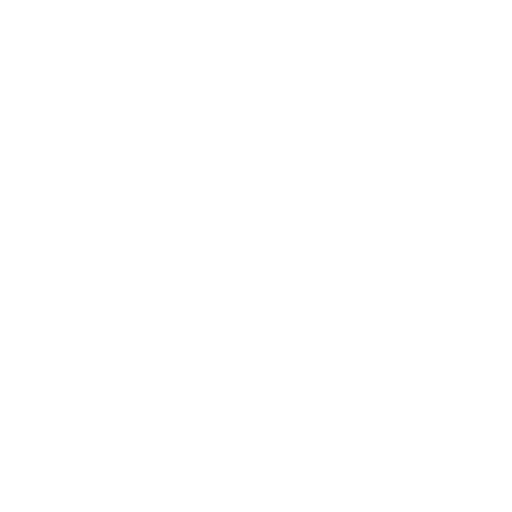
t = 0.00 s
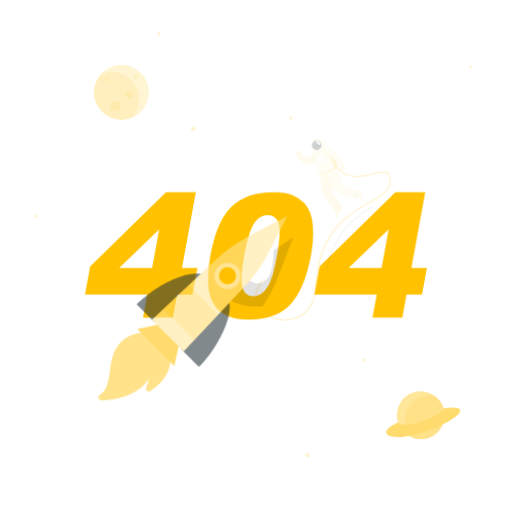
t = 0.42 s
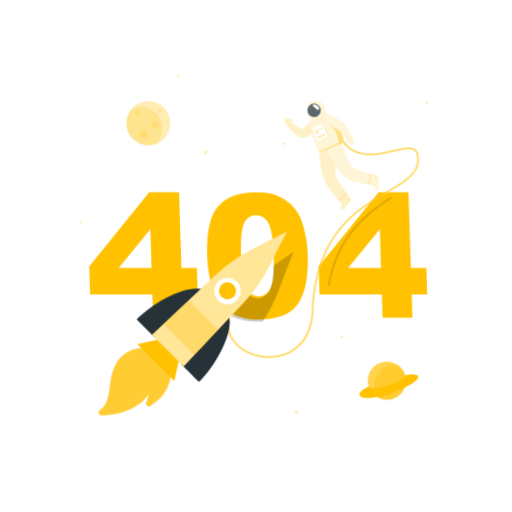
t = 0.83 s
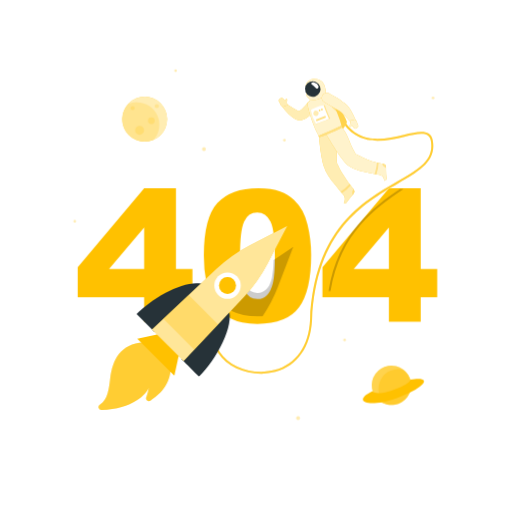
t = 1.25 s
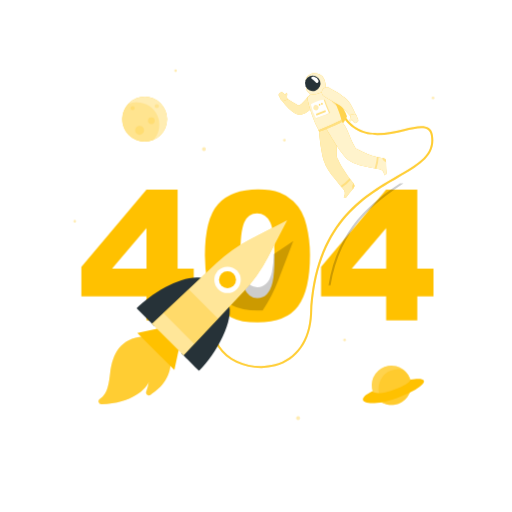
t = 1.67 s
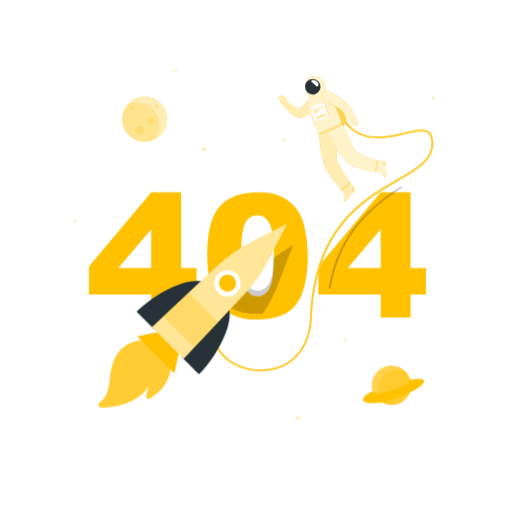
t = 2.08 s

The animated SVG that drew these frames (rendered in a browser with its animation timeline set to each time). Animation: 8 CSS @keyframes rules; one cycle of 2.50 s, repeats indefinitely.

<svg class="animated" id="freepik_stories-404-error" xmlns="http://www.w3.org/2000/svg" viewBox="0 0 500 500" version="1.1" xmlns:xlink="http://www.w3.org/1999/xlink" xmlns:svgjs="http://svgjs.com/svgjs"><style>svg#freepik_stories-404-error:not(.animated) .animable {opacity: 0;}svg#freepik_stories-404-error.animated #freepik--background-complete--inject-13 {animation: 1s 1 forwards cubic-bezier(.36,-0.01,.5,1.38) lightSpeedRight,1.5s Infinite  linear shake;animation-delay: 0s,1s;}svg#freepik_stories-404-error.animated #freepik--404--inject-13 {animation: 1s 1 forwards cubic-bezier(.36,-0.01,.5,1.38) lightSpeedLeft,1.5s Infinite  linear heartbeat;animation-delay: 0s,1s;}svg#freepik_stories-404-error.animated #freepik--Planets--inject-13 {animation: 1s 1 forwards cubic-bezier(.36,-0.01,.5,1.38) zoomOut;animation-delay: 0s;}svg#freepik_stories-404-error.animated #freepik--Astronaut--inject-13 {animation: 1s 1 forwards ease-in zoomIn,1.5s Infinite  linear floating;animation-delay: 0s,1s;}svg#freepik_stories-404-error.animated #freepik--Rocket--inject-13 {animation: 1s 1 forwards cubic-bezier(.36,-0.01,.5,1.38) slideDown,1.5s Infinite  linear floating;animation-delay: 0s,1s;}            @keyframes lightSpeedRight {              from {                transform: translate3d(50%, 0, 0) skewX(-20deg);                opacity: 0;              }              60% {                transform: skewX(10deg);                opacity: 1;              }              80% {                transform: skewX(-2deg);              }              to {                opacity: 1;                transform: translate3d(0, 0, 0);              }            }                    @keyframes shake {                10%, 90% {                    transform: translate3d(-1px, 0, 0);                  }                  20%, 80% {                    transform: translate3d(2px, 0, 0);                  }                  30%, 50%, 70% {                    transform: translate3d(-4px, 0, 0);                  }                  40%, 60% {                    transform: translate3d(4px, 0, 0);                  }            }                    @keyframes lightSpeedLeft {              from {                transform: translate3d(-50%, 0, 0) skewX(20deg);                opacity: 0;              }              60% {                transform: skewX(-10deg);                opacity: 1;              }              80% {                transform: skewX(2deg);              }              to {                opacity: 1;                transform: translate3d(0, 0, 0);              }            }                    @keyframes heartbeat {                0% {                    transform: scale(1);                }                10% {                    transform: scale(1.1);                }                30% {                    transform: scale(1);                }                40% {                    transform: scale(1);                }                50% {                    transform: scale(1.1);                }                60% {                    transform: scale(1);                }                100% {                    transform: scale(1);                }            }                    @keyframes zoomOut {                0% {                    opacity: 0;                    transform: scale(1.5);                }                100% {                    opacity: 1;                    transform: scale(1);                }            }                    @keyframes zoomIn {                0% {                    opacity: 0;                    transform: scale(0.5);                }                100% {                    opacity: 1;                    transform: scale(1);                }            }                    @keyframes floating {                0% {                    opacity: 1;                    transform: translateY(0px);                }                50% {                    transform: translateY(-10px);                }                100% {                    opacity: 1;                    transform: translateY(0px);                }            }                    @keyframes slideDown {                0% {                    opacity: 0;                    transform: translateY(-30px);                }                100% {                    opacity: 1;                    transform: translateY(0);                }            }        .animator-hidden { display: none; }</style><g id="freepik--background-complete--inject-13" class="animable animator-hidden" style="transform-origin: 250px 250.025px;"><path d="M238.4,445.05H45.3a5.71,5.71,0,0,1-5.71-5.71V60.66A5.71,5.71,0,0,1,45.3,55H238.4a5.71,5.71,0,0,1,5.71,5.71V439.34A5.71,5.71,0,0,1,238.4,445.05ZM45.3,55.2a5.47,5.47,0,0,0-5.46,5.46V439.34a5.47,5.47,0,0,0,5.46,5.46H238.4a5.47,5.47,0,0,0,5.46-5.46V60.66a5.47,5.47,0,0,0-5.46-5.46Z" style="fill: rgb(235, 235, 235); transform-origin: 141.85px 250.025px;" id="elnci3aet38tj" class="animable"></path><path d="M454.7,445.05H261.6a5.71,5.71,0,0,1-5.71-5.71V60.66A5.71,5.71,0,0,1,261.6,55H454.7a5.71,5.71,0,0,1,5.71,5.71V439.34A5.71,5.71,0,0,1,454.7,445.05ZM261.6,55.2a5.47,5.47,0,0,0-5.46,5.46V439.34a5.47,5.47,0,0,0,5.46,5.46H454.7a5.47,5.47,0,0,0,5.46-5.46V60.66a5.47,5.47,0,0,0-5.46-5.46Z" style="fill: rgb(235, 235, 235); transform-origin: 358.15px 250.025px;" id="elk53kwvkx0b" class="animable"></path><polygon points="113.05 168.25 114.67 171.52 118.29 172.05 115.67 174.6 116.29 178.2 113.05 176.5 109.82 178.2 110.44 174.6 107.82 172.05 111.44 171.52 113.05 168.25" style="fill: rgb(235, 235, 235); transform-origin: 113.055px 173.225px;" id="el1x27dl2zl4m" class="animable"></polygon><polygon points="436.7 322.48 438.32 325.76 441.94 326.29 439.32 328.83 439.94 332.44 436.7 330.74 433.47 332.44 434.09 328.83 431.47 326.29 435.09 325.76 436.7 322.48" style="fill: rgb(245, 245, 245); transform-origin: 436.705px 327.46px;" id="elmph8ykth6f" class="animable"></polygon><polygon points="372.6 417.57 374.22 420.84 377.83 421.37 375.21 423.92 375.83 427.52 372.6 425.82 369.37 427.52 369.98 423.92 367.37 421.37 370.98 420.84 372.6 417.57" style="fill: rgb(245, 245, 245); transform-origin: 372.6px 422.545px;" id="elmvg82lzwd7e" class="animable"></polygon><path d="M225.94,110.15l.6,1.22,1.35.2a.4.4,0,0,1,.22.69l-1,.95.23,1.34a.41.41,0,0,1-.59.43l-1.2-.64-1.2.64a.41.41,0,0,1-.59-.43l.22-1.34-1-.95a.4.4,0,0,1,.23-.69l1.34-.2.6-1.22A.41.41,0,0,1,225.94,110.15Z" style="fill: rgb(235, 235, 235); transform-origin: 225.546px 112.437px;" id="elruibclp0t6l" class="animable"></path><path d="M60.78,402l.6,1.21,1.34.2a.41.41,0,0,1,.23.7l-1,.94.23,1.34a.41.41,0,0,1-.59.43l-1.2-.63-1.2.63a.41.41,0,0,1-.59-.43l.23-1.34-1-.94a.41.41,0,0,1,.22-.7l1.34-.2L60,402A.41.41,0,0,1,60.78,402Z" style="fill: rgb(245, 245, 245); transform-origin: 60.3893px 404.29px;" id="elp9goctov25" class="animable"></path><path d="M87.75,97.3l.6,1.22,1.35.19a.41.41,0,0,1,.22.7l-1,1,.23,1.33a.4.4,0,0,1-.59.43l-1.2-.63-1.2.63a.4.4,0,0,1-.59-.43l.22-1.33-1-1a.41.41,0,0,1,.23-.7l1.34-.19L87,97.3A.41.41,0,0,1,87.75,97.3Z" style="fill: rgb(235, 235, 235); transform-origin: 87.3557px 99.6393px;" id="elhd631effw4s" class="animable"></path><path d="M86.13,338.32A1.33,1.33,0,1,1,84.8,337,1.33,1.33,0,0,1,86.13,338.32Z" style="fill: rgb(235, 235, 235); transform-origin: 84.8px 338.33px;" id="eli7tda5av4d" class="animable"></path><path d="M275.67,171.89a1.33,1.33,0,1,1-1.33-1.32A1.32,1.32,0,0,1,275.67,171.89Z" style="fill: rgb(235, 235, 235); transform-origin: 274.34px 171.9px;" id="elzq0it2w92h" class="animable"></path><path d="M206.71,98.4a1.33,1.33,0,1,1-1.33-1.33A1.34,1.34,0,0,1,206.71,98.4Z" style="fill: rgb(245, 245, 245); transform-origin: 205.38px 98.4px;" id="el6xqxxc03hrr" class="animable"></path><g id="elfdo4ubp687r"><circle cx="207.14" cy="415.38" r="7.35" style="fill: rgb(240, 240, 240); transform-origin: 207.14px 415.38px; transform: rotate(-13.28deg);" class="animable" id="elclgtx9ekt3"></circle></g><path d="M204.6,411.09a7.09,7.09,0,0,0-4.19,1.36,7.34,7.34,0,0,0,10.5,9.23s0,0,0,0a7.17,7.17,0,0,0-6.31-10.58Z" style="fill: rgb(230, 230, 230); transform-origin: 205.786px 416.907px;" id="ellh6fbwhypgq" class="animable"></path></g><g id="freepik--404--inject-13" class="animable" style="transform-origin: 251.415px 249.955px;"><path d="M147.68,287.64H86.83V260.17l60.85-72.34H176.8v73.9h15.09v25.91H176.8v22.48H147.68Zm0-25.91V223.89l-32.16,37.84Z" style="fill: #FFC100; transform-origin: 139.36px 248.975px;" id="elt17pgrhrh2k" class="animable"></path><path d="M202.3,249.51q0-34.29,12.34-48t37.61-13.7q12.13,0,19.93,3a36.79,36.79,0,0,1,12.71,7.79,41.59,41.59,0,0,1,7.75,10.09,52.38,52.38,0,0,1,4.55,12.34,115.36,115.36,0,0,1,3.36,28q0,32.72-11.07,47.89t-38.13,15.18q-15.18,0-24.53-4.84a39.76,39.76,0,0,1-15.33-14.19q-4.35-6.64-6.77-18.17A124.33,124.33,0,0,1,202.3,249.51Zm33.14.08q0,23,4.05,31.37t11.77,8.41a12.34,12.34,0,0,0,8.82-3.57q3.74-3.57,5.5-11.28t1.76-24q0-23.94-4.06-32.19t-12.18-8.24q-8.28,0-12,8.41T235.44,249.59Z" style="fill: #FFC100; transform-origin: 251.423px 249.955px;" id="elwrzn6apazt" class="animable"></path><path d="M371.74,287.64H310.89V260.17l60.85-72.34h29.12v73.9H416v25.91H400.86v22.48H371.74Zm0-25.91V223.89l-32.15,37.84Z" style="fill: #FFC100; transform-origin: 363.445px 248.975px;" id="el5x7sob4rsck" class="animable"></path></g><g id="freepik--Planets--inject-13" class="animable" style="transform-origin: 247.91px 238.95px;"><g id="elsdvzj5dw0h"><g style="opacity: 0.3; transform-origin: 247.91px 238.95px;" class="animable" id="elri7203vnh7"><path d="M201,145.62a1.87,1.87,0,1,1-1.86-1.87A1.86,1.86,0,0,1,201,145.62Z" style="fill: #FFC100; transform-origin: 199.13px 145.62px;" id="elt1dyb3qa6xj" class="animable"></path><circle cx="72.97" cy="216.13" r="1.32" style="fill: #FFC100; transform-origin: 72.97px 216.13px;" id="elho82hcyudgo" class="animable"></circle><circle cx="291.05" cy="408.33" r="1.89" style="fill: #FFC100; transform-origin: 291.05px 408.33px;" id="el0gtbwzrxbhkv" class="animable"></circle><circle cx="336.5" cy="332" r="1.32" style="fill: #FFC100; transform-origin: 336.5px 332px;" id="elhdnrckkbo2w" class="animable"></circle><path d="M424.17,95.62a1.32,1.32,0,1,1-1.32-1.32A1.32,1.32,0,0,1,424.17,95.62Z" style="fill: #FFC100; transform-origin: 422.85px 95.62px;" id="elhb0whvdqqr" class="animable"></path><path d="M172.75,69a1.32,1.32,0,1,1-1.32-1.32A1.33,1.33,0,0,1,172.75,69Z" style="fill: #FFC100; transform-origin: 171.43px 69px;" id="ely7o8k8p0ly" class="animable"></path><circle cx="277.7" cy="136.94" r="1.32" style="fill: #FFC100; transform-origin: 277.7px 136.94px;" id="el0virzjh84gb" class="animable"></circle></g></g><circle cx="141.23" cy="116.36" r="21.91" style="fill: #FFC100; transform-origin: 141.23px 116.36px;" id="elpvk85fkj2am" class="animable"></circle><g id="elcwo7ek6hom"><circle cx="141.23" cy="116.36" r="21.91" style="fill: rgb(255, 255, 255); opacity: 0.7; transform-origin: 141.23px 116.36px;" class="animable" id="elc8lezne6wde"></circle></g><g id="el6hrr2j8xl02"><path d="M133.68,99.83A21.84,21.84,0,0,0,125,101.6a21.92,21.92,0,0,0,24.87,34.89h0a21.92,21.92,0,0,0-16.23-36.65Z" style="fill: #FFC100; opacity: 0.2; transform-origin: 137.425px 119.051px;" class="animable" id="el5nz7phu6467"></path></g><g id="elvkez8y4ixfl"><path d="M131.5,105.62a2,2,0,1,1-2-2A2,2,0,0,1,131.5,105.62Z" style="fill: #FFC100; opacity: 0.2; transform-origin: 129.5px 105.62px;" class="animable" id="eln2gfh0zp3io"></path></g><g id="elzn3ll0ecm6s"><path d="M155.06,103.62a2,2,0,1,1-2-2A2,2,0,0,1,155.06,103.62Z" style="fill: #FFC100; opacity: 0.2; transform-origin: 153.06px 103.62px;" class="animable" id="elzwlfb9kaksl"></path></g><g id="elv7zqxamddog"><path d="M151.06,117.9a3.28,3.28,0,1,1-3.28-3.28A3.28,3.28,0,0,1,151.06,117.9Z" style="fill: #FFC100; opacity: 0.2; transform-origin: 147.78px 117.9px;" class="animable" id="el21lr98lvoyv"></path></g><g id="el5sogn2hpnla"><path d="M140.64,127.25a4.38,4.38,0,1,1-4.38-4.38A4.38,4.38,0,0,1,140.64,127.25Z" style="fill: #FFC100; opacity: 0.2; transform-origin: 136.26px 127.25px;" class="animable" id="elkcpq3t47rj"></path></g><g id="elysp1i19jfhg"><circle cx="382.2" cy="376.25" r="19.23" style="fill: #FFC100; transform-origin: 382.2px 376.25px; transform: rotate(-76.72deg);" class="animable" id="elxahmyfbbdy"></circle></g><g id="elzsx6h8ts9q"><circle cx="382.2" cy="376.25" r="19.23" style="fill: rgb(255, 255, 255); opacity: 0.3; transform-origin: 382.2px 376.25px; transform: rotate(-76.72deg);" class="animable" id="elsp6ulsb1xqs"></circle></g><g id="elqgr3t3ak8ml"><path d="M394.33,361.34a19.22,19.22,0,0,0-17.67,33.32,19,19,0,0,0,5.53.82,19.23,19.23,0,0,0,12.14-34.14Z" style="fill: #FFC100; opacity: 0.4; transform-origin: 385.486px 378px;" class="animable" id="elc16pa0rzskp"></path></g><path d="M363.83,382c-20.53,9.66-5.22,17.11,23.71,6.71,26.79-9.63,37-21.77,13-18C401.83,375.76,368.28,388.83,363.83,382Z" style="fill: #FFC100; transform-origin: 384.229px 381.874px;" id="eldr56lde678" class="animable"></path></g><g id="freepik--Astronaut--inject-13" class="animable" style="transform-origin: 315.482px 224.349px;"><g id="elxg79947o3r"><path d="M394.1,187.83C367.21,206,332.4,230,322.79,287.64h-2.05c9.35-57,42.89-81.57,69.79-99.81Z" style="opacity: 0.2; transform-origin: 357.42px 237.735px;" class="animable" id="elvy9lo8pin2a"></path></g><path d="M255,368.27c-17,0-33.81-7.67-42-20.19-5.05-7.74-10.92-23.95,6.56-45.58l1.55,1.26c-12.36,15.3-14.64,30.65-6.43,43.23,10,15.3,33.59,23,53.73,17.52,20.63-5.61,33.15-23.55,34.36-49.22,4.13-87.81,50.78-114.86,84.84-134.61,21.17-12.27,36.46-21.13,33.1-39.84-.47-2.59-1.5-4.38-3.17-5.48-4.35-2.87-12.85-.88-22.69,1.41-19.31,4.5-45.75,10.66-61.5-16.13l1.73-1c15,25.53,39.57,19.8,59.32,15.2,10.29-2.39,19.17-4.46,24.24-1.13,2.15,1.41,3.47,3.64,4,6.8,3.61,20.08-13,29.72-34.05,41.92-33.67,19.52-79.77,46.25-83.85,133-1.26,26.6-14.32,45.21-35.84,51.06A52.88,52.88,0,0,1,255,368.27Z" style="fill: #FFC100; transform-origin: 315.482px 243.955px;" id="elzhj9p3orr1" class="animable"></path><g id="elfdxx7l5u2aa"><path d="M255,368.27c-17,0-33.81-7.67-42-20.19-5.05-7.74-10.92-23.95,6.56-45.58l1.55,1.26c-12.36,15.3-14.64,30.65-6.43,43.23,10,15.3,33.59,23,53.73,17.52,20.63-5.61,33.15-23.55,34.36-49.22,4.13-87.81,50.78-114.86,84.84-134.61,21.17-12.27,36.46-21.13,33.1-39.84-.47-2.59-1.5-4.38-3.17-5.48-4.35-2.87-12.85-.88-22.69,1.41-19.31,4.5-45.75,10.66-61.5-16.13l1.73-1c15,25.53,39.57,19.8,59.32,15.2,10.29-2.39,19.17-4.46,24.24-1.13,2.15,1.41,3.47,3.64,4,6.8,3.61,20.08-13,29.72-34.05,41.92-33.67,19.52-79.77,46.25-83.85,133-1.26,26.6-14.32,45.21-35.84,51.06A52.88,52.88,0,0,1,255,368.27Z" style="fill: rgb(255, 255, 255); opacity: 0.2; transform-origin: 315.482px 243.955px;" class="animable" id="elaxlgxdn88h5"></path></g><path d="M312.76,97a46.05,46.05,0,0,1,13.58,2.13s11,18.77,12.3,23.07c-.46,4.24-7.61,11.19-7.61,11.19Z" style="fill: #FFC100; transform-origin: 325.7px 115.195px;" id="elkm5e0vbfosc" class="animable"></path><g id="elbvjp3ayyta"><path d="M312.76,97a46.05,46.05,0,0,1,13.58,2.13s11,18.77,12.3,23.07c-.46,4.24-7.61,11.19-7.61,11.19Z" style="fill: rgb(255, 255, 255); opacity: 0.3; transform-origin: 325.7px 115.195px;" class="animable" id="eljzoa6zoaz8"></path></g><path d="M345.34,188.13a141.41,141.41,0,0,1-11.56-16.38q-1.26-2.17-2.39-4.42c-.43-.85-.84-1.7-1.24-2.56a10.76,10.76,0,0,1-1.21-2.69c-1.2-12.67,3.14-22-1-32.17l-16.48,6.44s1.4,18.12,4.6,29c2,6.73,6.48,12.55,10.81,17.94,1.35,1.68,2.65,3.41,4,5.1s2.71,3.06,4,4.65c1.95,2.41,2.59,4.72,1.12,7.56l-.25.45c-.42.74,1.54,1.58,2.78,0,2-2.58,1.72-2.42,3.46-4.62,1.06-1.33,2.27-2.78,3.32-4A3.37,3.37,0,0,0,345.34,188.13Z" style="fill: #FFC100; transform-origin: 328.778px 165.928px;" id="eld4j518ut6mr" class="animable"></path><g id="elyznfnmyye6s"><path d="M345.34,188.13a141.41,141.41,0,0,1-11.56-16.38q-1.26-2.17-2.39-4.42c-.43-.85-.84-1.7-1.24-2.56a10.76,10.76,0,0,1-1.21-2.69c-1.2-12.67,3.14-22-1-32.17l-16.48,6.44s1.4,18.12,4.6,29c2,6.73,6.48,12.55,10.81,17.94,1.35,1.68,2.65,3.41,4,5.1s2.71,3.06,4,4.65c1.95,2.41,2.59,4.72,1.12,7.56l-.25.45c-.42.74,1.54,1.58,2.78,0,2-2.58,1.72-2.42,3.46-4.62,1.06-1.33,2.27-2.78,3.32-4A3.37,3.37,0,0,0,345.34,188.13Z" style="fill: rgb(255, 255, 255); opacity: 0.7; transform-origin: 328.778px 165.928px;" class="animable" id="elqztwne3ler"></path></g><g id="elxkawo3oh1s8"><path d="M341.31,182.92a54.69,54.69,0,0,1-8.66,7.52c.43.48.85,1,1.28,1.46a43.92,43.92,0,0,0,8.5-7.51Z" style="fill: #FFC100; opacity: 0.3; transform-origin: 337.54px 187.41px;" class="animable" id="ele2o1oenbw1"></path></g><g id="elg1wq0vk846"><path d="M345.34,188.13l-.12-.14a5.18,5.18,0,0,0-1.27,3.17,5,5,0,0,0,.38,2.35l.95-1.13A3.37,3.37,0,0,0,345.34,188.13Z" style="fill: #FFC100; opacity: 0.3; transform-origin: 344.999px 190.75px;" class="animable" id="elhz44fmewlk6"></path></g><path d="M308.84,109a35.38,35.38,0,0,1-6.37,7.19,23.27,23.27,0,0,1-4.42,3,19,19,0,0,1-2.58,1.09l-.68.22-.22.06-.47.13a5.93,5.93,0,0,1-.88.14,7.55,7.55,0,0,1-2.51-.23,12.24,12.24,0,0,1-2.94-1.27,25,25,0,0,1-2.15-1.41,40.31,40.31,0,0,1-3.58-3,53.16,53.16,0,0,1-6-6.74,2.51,2.51,0,0,1,3.35-3.62l.08,0c2.36,1.5,4.74,3.08,7.06,4.49,1.18.69,2.32,1.39,3.45,1.93a15.29,15.29,0,0,0,1.59.72,3.12,3.12,0,0,0,1.07.26c.06,0,0-.07-.37-.06a2.93,2.93,0,0,0-.35,0l-.22.05,0,0,.33-.17a13.53,13.53,0,0,0,1.29-.79,18.4,18.4,0,0,0,2.5-2.12,63.62,63.62,0,0,0,4.9-5.79l0,0a5,5,0,0,1,8,5.93Z" style="fill: #FFC100; transform-origin: 292.498px 111.132px;" id="elv80hfodzjq" class="animable"></path><g id="eljiv9oya1oph"><path d="M308.84,109a35.38,35.38,0,0,1-6.37,7.19,23.27,23.27,0,0,1-4.42,3,19,19,0,0,1-2.58,1.09l-.68.22-.22.06-.47.13a5.93,5.93,0,0,1-.88.14,7.55,7.55,0,0,1-2.51-.23,12.24,12.24,0,0,1-2.94-1.27,25,25,0,0,1-2.15-1.41,40.31,40.31,0,0,1-3.58-3,53.16,53.16,0,0,1-6-6.74,2.51,2.51,0,0,1,3.35-3.62l.08,0c2.36,1.5,4.74,3.08,7.06,4.49,1.18.69,2.32,1.39,3.45,1.93a15.29,15.29,0,0,0,1.59.72,3.12,3.12,0,0,0,1.07.26c.06,0,0-.07-.37-.06a2.93,2.93,0,0,0-.35,0l-.22.05,0,0,.33-.17a13.53,13.53,0,0,0,1.29-.79,18.4,18.4,0,0,0,2.5-2.12,63.62,63.62,0,0,0,4.9-5.79l0,0a5,5,0,0,1,8,5.93Z" style="fill: rgb(255, 255, 255); opacity: 0.7; transform-origin: 292.498px 111.132px;" class="animable" id="elfxrvzhunehv"></path></g><path d="M272.29,102.42l1.17,2s.89,2.62,2.68,3.1l4.86-1.57-.25-.41h0c-.62-.94-.55-2.77-.34-4.29s-.57-1.57-1.15-1.19a3.82,3.82,0,0,0-.84,1.65,7.77,7.77,0,0,0-.79-.93l-1.48-1.48a1.72,1.72,0,0,0-2.34-.06l-1.2,1.07A1.71,1.71,0,0,0,272.29,102.42Z" style="fill: #FFC100; transform-origin: 276.531px 103.165px;" id="el72elcnrpw6n" class="animable"></path><g id="eltszc3al30h"><path d="M272.29,102.42l1.17,2s.89,2.62,2.68,3.1l4.86-1.57-.25-.41h0c-.62-.94-.55-2.77-.34-4.29s-.57-1.57-1.15-1.19a3.82,3.82,0,0,0-.84,1.65,7.77,7.77,0,0,0-.79-.93l-1.48-1.48a1.72,1.72,0,0,0-2.34-.06l-1.2,1.07A1.71,1.71,0,0,0,272.29,102.42Z" style="fill: rgb(255, 255, 255); opacity: 0.7; transform-origin: 276.531px 103.165px;" class="animable" id="el9yg0elc1efr"></path></g><path d="M317.67,95.22a59.64,59.64,0,0,0-15.34,6.47,4.32,4.32,0,0,0-1.94,4.53c1.93,9.44,6.32,22.08,11.06,30.13l22.11-9.15c.15-3.9-5.22-16.52-10.69-28.72C321.89,96.29,320,94.66,317.67,95.22Z" style="fill: #FFC100; transform-origin: 316.932px 115.729px;" id="eluhv6fd8d8s" class="animable"></path><g id="elqzaxq1xbynb"><path d="M317.67,95.22a59.64,59.64,0,0,0-15.34,6.47,4.32,4.32,0,0,0-1.94,4.53c1.93,9.44,6.32,22.08,11.06,30.13l22.11-9.15c.15-3.9-5.22-16.52-10.69-28.72C321.89,96.29,320,94.66,317.67,95.22Z" style="fill: rgb(255, 255, 255); opacity: 0.8; transform-origin: 316.932px 115.729px;" class="animable" id="elahhphkuddpm"></path></g><g id="ele7wz30jgg4k"><path d="M326.3,106.21l-4.39-1.47c1,2.57,4.53,5.82,7,7.73C328.11,110.47,327.22,108.37,326.3,106.21Z" style="fill: #FFC100; opacity: 0.3; transform-origin: 325.41px 108.605px;" class="animable" id="elwk453j540p"></path></g><path d="M316.22,85.32c-1.83-3.48-5.78-5.23-10.52-4.84-4,.34-7.54,4.42-7.12,6.62S302.36,90.24,303,91l-2.77,2a3,3,0,0,0-.6,4.29c1.17,1.48,2.71,3,3.6,4.12,7.66-.2,13.33-3.12,15.38-5.93C317.84,91.92,318,88.78,316.22,85.32Z" style="fill: #FFC100; transform-origin: 308.578px 90.9182px;" id="elb6zodomk27a" class="animable"></path><g id="elmvek3litscc"><path d="M316.22,85.32c-1.83-3.48-5.78-5.23-10.52-4.84-4,.34-7.54,4.42-7.12,6.62S302.36,90.24,303,91l-2.77,2a3,3,0,0,0-.6,4.29c1.17,1.48,2.71,3,3.6,4.12,7.66-.2,13.33-3.12,15.38-5.93C317.84,91.92,318,88.78,316.22,85.32Z" style="fill: rgb(255, 255, 255); opacity: 0.8; transform-origin: 308.578px 90.9182px;" class="animable" id="elq6677uf50a"></path></g><path d="M312.46,87.48a7.57,7.57,0,1,1-9.81-4.3A7.58,7.58,0,0,1,312.46,87.48Z" style="fill: rgb(38, 50, 56); transform-origin: 305.407px 90.2315px;" id="ele7ld47qkhb" class="animable"></path><path d="M377.39,177.6c-.11-3.29-.26-3-.35-5.77-.06-1.7-.07-3.59-.08-5.22a3.36,3.36,0,0,0-2.7-3.28c-1.32-.27-2.65-.52-4-.8-1.73-.37-3.44-.77-5.13-1.26-1.32-.38-2.62-.8-3.91-1.27s-2.74-1-4.08-1.62c-1.58-.67-3.14-1.39-4.68-2.14-1.73-.82-3.44-1.68-5.15-2.55-6.58-10.89-6.72-18.07-13.78-26.49l-15.16,6.86s11.14,19.76,18.72,28.14c4.37,4.82,11.22,7,17.33,8.58,4.41,1.13,8.88,2,13.35,2.83,1.74.32,3.63.44,5.13,1.48a5.74,5.74,0,0,1,2.14,3.45q.1.42.18.84C375.41,180.22,377.46,179.58,377.39,177.6Z" style="fill: #FFC100; transform-origin: 347.881px 153.47px;" id="elm6n3v93yq88" class="animable"></path><g id="elpievbx4kp19"><path d="M377.39,177.6c-.11-3.29-.26-3-.35-5.77-.06-1.7-.07-3.59-.08-5.22a3.36,3.36,0,0,0-2.7-3.28c-1.32-.27-2.65-.52-4-.8-1.73-.37-3.44-.77-5.13-1.26-1.32-.38-2.62-.8-3.91-1.27s-2.74-1-4.08-1.62c-1.58-.67-3.14-1.39-4.68-2.14-1.73-.82-3.44-1.68-5.15-2.55-6.58-10.89-6.72-18.07-13.78-26.49l-15.16,6.86s11.14,19.76,18.72,28.14c4.37,4.82,11.22,7,17.33,8.58,4.41,1.13,8.88,2,13.35,2.83,1.74.32,3.63.44,5.13,1.48a5.74,5.74,0,0,1,2.14,3.45q.1.42.18.84C375.41,180.22,377.46,179.58,377.39,177.6Z" style="fill: rgb(255, 255, 255); opacity: 0.8; transform-origin: 347.881px 153.47px;" class="animable" id="el4lcrsuvm6lh"></path></g><g id="elesj8veexy78"><path d="M369.7,162.4c-.6-.13-1.2-.26-1.81-.41.05,3.46-1.57,9.42-2.16,11.23l1.9.36A38.11,38.11,0,0,0,369.7,162.4Z" style="fill: #FFC100; opacity: 0.3; transform-origin: 367.715px 167.785px;" class="animable" id="elkhm6lpop6b"></path></g><g id="elel80a20xeq5"><path d="M377,166.61a3.36,3.36,0,0,0-2.69-3.28l-1-.19a4.58,4.58,0,0,0,1.63,2.9,5.09,5.09,0,0,0,2,1.14C377,167,377,166.8,377,166.61Z" style="fill: #FFC100; opacity: 0.3; transform-origin: 375.155px 165.16px;" class="animable" id="elb3tx1lf86vn"></path></g><path d="M311.05,87.54c.4,1.52-1.3,3.11-2.65,1.8a30.83,30.83,0,0,0-4.12-3.69c-1.39-.87.46-2.39,2.65-1.8A5.94,5.94,0,0,1,311.05,87.54Z" style="fill: rgb(255, 255, 255); transform-origin: 307.454px 86.7717px;" id="eljpo9934ayp" class="animable"></path><path d="M311.16,135.86c-.7.26.58,1.46.58,1.46s14-4.79,22.5-9.72a1.88,1.88,0,0,0-.68-1.58A216,216,0,0,1,311.16,135.86Z" style="fill: #FFC100; transform-origin: 322.598px 131.67px;" id="el0y71dbfta40f" class="animable"></path><g id="elik3867tjz9i"><path d="M311.16,135.86c-.7.26.58,1.46.58,1.46s14-4.79,22.5-9.72a1.88,1.88,0,0,0-.68-1.58A216,216,0,0,1,311.16,135.86Z" style="fill: rgb(255, 255, 255); opacity: 0.5; transform-origin: 322.598px 131.67px;" class="animable" id="elvmpjj7rahqe"></path></g><path d="M321.46,94.56c2.76,1.4,5.35,2.87,8,4.5,1.29.82,2.57,1.65,3.84,2.55s2.53,1.82,3.8,2.86l.47.39.59.54a12.74,12.74,0,0,1,1,1c.32.35.59.69.85,1s.54.68.77,1a43.8,43.8,0,0,1,2.58,4,59.05,59.05,0,0,1,4,8.35,2.52,2.52,0,0,1-4.19,2.62l-.05-.06c-2-2.13-3.93-4.37-5.87-6.46s-3.91-4.21-5.54-5.14c-2.27-1.41-4.8-2.82-7.31-4.2l-7.56-4.2h0a5,5,0,0,1,4.68-8.84Z" style="fill: #FFC100; transform-origin: 330.851px 109.024px;" id="elw93p3bde10b" class="animable"></path><g id="elg5d9thkxg7p"><path d="M321.46,94.56c2.76,1.4,5.35,2.87,8,4.5,1.29.82,2.57,1.65,3.84,2.55s2.53,1.82,3.8,2.86l.47.39.59.54a12.74,12.74,0,0,1,1,1c.32.35.59.69.85,1s.54.68.77,1a43.8,43.8,0,0,1,2.58,4,59.05,59.05,0,0,1,4,8.35,2.52,2.52,0,0,1-4.19,2.62l-.05-.06c-2-2.13-3.93-4.37-5.87-6.46s-3.91-4.21-5.54-5.14c-2.27-1.41-4.8-2.82-7.31-4.2l-7.56-4.2h0a5,5,0,0,1,4.68-8.84Z" style="fill: rgb(255, 255, 255); opacity: 0.8; transform-origin: 330.851px 109.024px;" class="animable" id="el0ri1xm1q6pm"></path></g><path d="M349.73,125.74l-.85-2.13s-.47-2.72-2.16-3.48l-5,.79.17.44h0c.46,1,.11,2.83-.34,4.29s.31,1.65.95,1.36c.36-.16.71-.81,1.09-1.5a8.46,8.46,0,0,0,.63,1l1.23,1.69a1.72,1.72,0,0,0,2.3.44l1.36-.87A1.7,1.7,0,0,0,349.73,125.74Z" style="fill: #FFC100; transform-origin: 345.632px 124.516px;" id="elsaxyhq4gk5" class="animable"></path><g id="elzolx055ua7a"><path d="M349.73,125.74l-.85-2.13s-.47-2.72-2.16-3.48l-5,.79.17.44h0c.46,1,.11,2.83-.34,4.29s.31,1.65.95,1.36c.36-.16.71-.81,1.09-1.5a8.46,8.46,0,0,0,.63,1l1.23,1.69a1.72,1.72,0,0,0,2.3.44l1.36-.87A1.7,1.7,0,0,0,349.73,125.74Z" style="fill: rgb(255, 255, 255); opacity: 0.8; transform-origin: 345.632px 124.516px;" class="animable" id="elybls4rz3z4"></path></g><g id="elrngbgxa94pf"><path d="M317.24,106.06l-1.22.1-7.49,18.08a4,4,0,0,0,1.22-.1s9.76-3.64,12.71-5C320.48,115.05,317.24,106.06,317.24,106.06Z" style="fill: #FFC100; opacity: 0.3; transform-origin: 315.495px 115.155px;" class="animable" id="elpork0fkutv7"></path></g><path d="M303.57,110.8a43.41,43.41,0,0,0,5,13.44c3.66-1.26,9.76-3.64,12.72-5A135.36,135.36,0,0,1,316,106.16C312.87,106.37,306,109,303.57,110.8Z" style="fill: rgb(255, 255, 255); transform-origin: 312.43px 115.2px;" id="el27o9ay93v7t" class="animable"></path><g id="elt1rbf3wtdv"><path d="M311,114.71a2.58,2.58,0,1,1-1.73-3.21A2.58,2.58,0,0,1,311,114.71Z" style="fill: #FFC100; opacity: 0.3; transform-origin: 308.528px 113.971px;" class="animable" id="elbrepbkms2an"></path></g><g id="elbgh019karoa"><path d="M312.91,111.27a.85.85,0,1,1-.56-1A.84.84,0,0,1,312.91,111.27Z" style="fill: #FFC100; opacity: 0.6; transform-origin: 312.083px 111.077px;" class="animable" id="el1i3lv7obtt7"></path></g><g id="elru15ywi0jv"><path d="M315.15,110.4a.85.85,0,1,1-1.62-.49.84.84,0,0,1,1.05-.56A.85.85,0,0,1,315.15,110.4Z" style="fill: #FFC100; opacity: 0.6; transform-origin: 314.325px 110.197px;" class="animable" id="elhdbma1knw7r"></path></g><g id="elol5ji0956k"><polygon points="318.29 118.19 309.04 121.84 308.49 120.02 317.73 116.37 318.29 118.19" style="fill: #FFC100; opacity: 0.5; transform-origin: 313.39px 119.105px;" class="animable" id="eljbqe609lpm"></polygon></g></g><g id="freepik--Rocket--inject-13" class="animable" style="transform-origin: 191.359px 313.79px;"><g id="el6gcvp6b903i"><path d="M267.26,257.17a94,94,0,0,1-1.68,17.35q-1.77,7.71-5.5,11.28a12.3,12.3,0,0,1-8.81,3.57q-7.71,0-11.77-8.41a23.79,23.79,0,0,1-1.21-3.11,144.31,144.31,0,0,0-15.92,16l-5.31,6.26a38.62,38.62,0,0,0,9.77,7.19q9.34,4.83,24.52,4.84c1.78,0,3.5-.05,5.17-.15a143.39,143.39,0,0,0,15.1-29l14.85-38.72Z" style="opacity: 0.2; transform-origin: 251.765px 278.205px;" class="animable" id="el59z82chng0c"></path></g><path d="M133.39,310l17.5,17.5,49-46.17C183,274.88,150.16,293.19,133.39,310Z" style="fill: rgb(38, 50, 56); transform-origin: 166.64px 303.752px;" id="el3ldmfqbk1we" class="animable"></path><path d="M194.42,371c-5.59-5.6-17.5-17.5-17.5-17.5l46.17-49C229.5,321.35,211.19,354.22,194.42,371Z" style="fill: rgb(38, 50, 56); transform-origin: 200.66px 337.75px;" id="el4bf97y6zqya" class="animable"></path><path d="M261.4,260.7l19.09-36.81L243.68,243a144.22,144.22,0,0,0-32.44,23l-62.75,59.07,30.83,30.83,59.07-62.75A144.22,144.22,0,0,0,261.4,260.7Z" style="fill: #FFC100; transform-origin: 214.49px 289.895px;" id="elrhi2xq87ra" class="animable"></path><g id="el1jzestojxyq"><path d="M261.4,260.7l19.09-36.81L243.68,243a144.22,144.22,0,0,0-32.44,23l-62.75,59.07,30.83,30.83,59.07-62.75A144.22,144.22,0,0,0,261.4,260.7Z" style="fill: rgb(255, 255, 255); opacity: 0.6; transform-origin: 214.49px 289.895px;" class="animable" id="elrcw5xl52ew"></path></g><circle cx="222.2" cy="282.18" r="12.9" style="fill: rgb(255, 255, 255); transform-origin: 222.2px 282.18px;" id="elyv68ddy3jlp" class="animable"></circle><circle cx="222.2" cy="282.18" r="8.29" style="fill: #FFC100; transform-origin: 222.2px 282.18px;" id="el4k57b1wgszo" class="animable"></circle><g id="el3iojqhon3yy"><polygon points="189.75 344.82 159.56 314.63 184.28 291.37 213.01 320.11 189.75 344.82" style="fill: #FFC100; opacity: 0.3; transform-origin: 186.285px 318.095px;" class="animable" id="el73qk6p38pkq"></polygon></g><path d="M140.22,337.62c-22.6,1.83-30.09,16.3-32.65,35.53-1.3,9.81-1.88,19.74-10.11,25.48a2.77,2.77,0,0,0,1.63,5.06c30.34-.95,44.49-15.8,46.27-22a43.06,43.06,0,0,1-2.49,9.47,2.76,2.76,0,0,0,4,3.39c8.51-5.33,19.19-15.15,19.9-31.08C160.51,354.6,140.22,337.62,140.22,337.62Z" style="fill: #FFC100; transform-origin: 131.509px 370.655px;" id="elv4f0q29xmu" class="animable"></path><g id="elx2pn4uyhn6j"><path d="M140.22,337.62c-22.6,1.83-30.09,16.3-32.65,35.53-1.3,9.81-1.88,19.74-10.11,25.48a2.77,2.77,0,0,0,1.63,5.06c30.34-.95,44.49-15.8,46.27-22a43.06,43.06,0,0,1-2.49,9.47,2.76,2.76,0,0,0,4,3.39c8.51-5.33,19.19-15.15,19.9-31.08C160.51,354.6,140.22,337.62,140.22,337.62Z" style="fill: rgb(255, 255, 255); opacity: 0.2; transform-origin: 131.509px 370.655px;" class="animable" id="elx48r5nrxmve"></path></g><polygon points="170.28 370.3 134.08 334.1 153.36 329.93 174.45 351.02 170.28 370.3" style="fill: #FFC100; transform-origin: 154.265px 350.115px;" id="elcl7ey9420n" class="animable"></polygon></g><defs>     <filter id="active" height="200%">         <feMorphology in="SourceAlpha" result="DILATED" operator="dilate" radius="2"></feMorphology>                <feFlood flood-color="#32DFEC" flood-opacity="1" result="PINK"></feFlood>        <feComposite in="PINK" in2="DILATED" operator="in" result="OUTLINE"></feComposite>        <feMerge>            <feMergeNode in="OUTLINE"></feMergeNode>            <feMergeNode in="SourceGraphic"></feMergeNode>        </feMerge>    </filter>    <filter id="hover" height="200%">        <feMorphology in="SourceAlpha" result="DILATED" operator="dilate" radius="2"></feMorphology>                <feFlood flood-color="#ff0000" flood-opacity="0.5" result="PINK"></feFlood>        <feComposite in="PINK" in2="DILATED" operator="in" result="OUTLINE"></feComposite>        <feMerge>            <feMergeNode in="OUTLINE"></feMergeNode>            <feMergeNode in="SourceGraphic"></feMergeNode>        </feMerge>            <feColorMatrix type="matrix" values="0   0   0   0   0                0   1   0   0   0                0   0   0   0   0                0   0   0   1   0 "></feColorMatrix>    </filter></defs></svg>